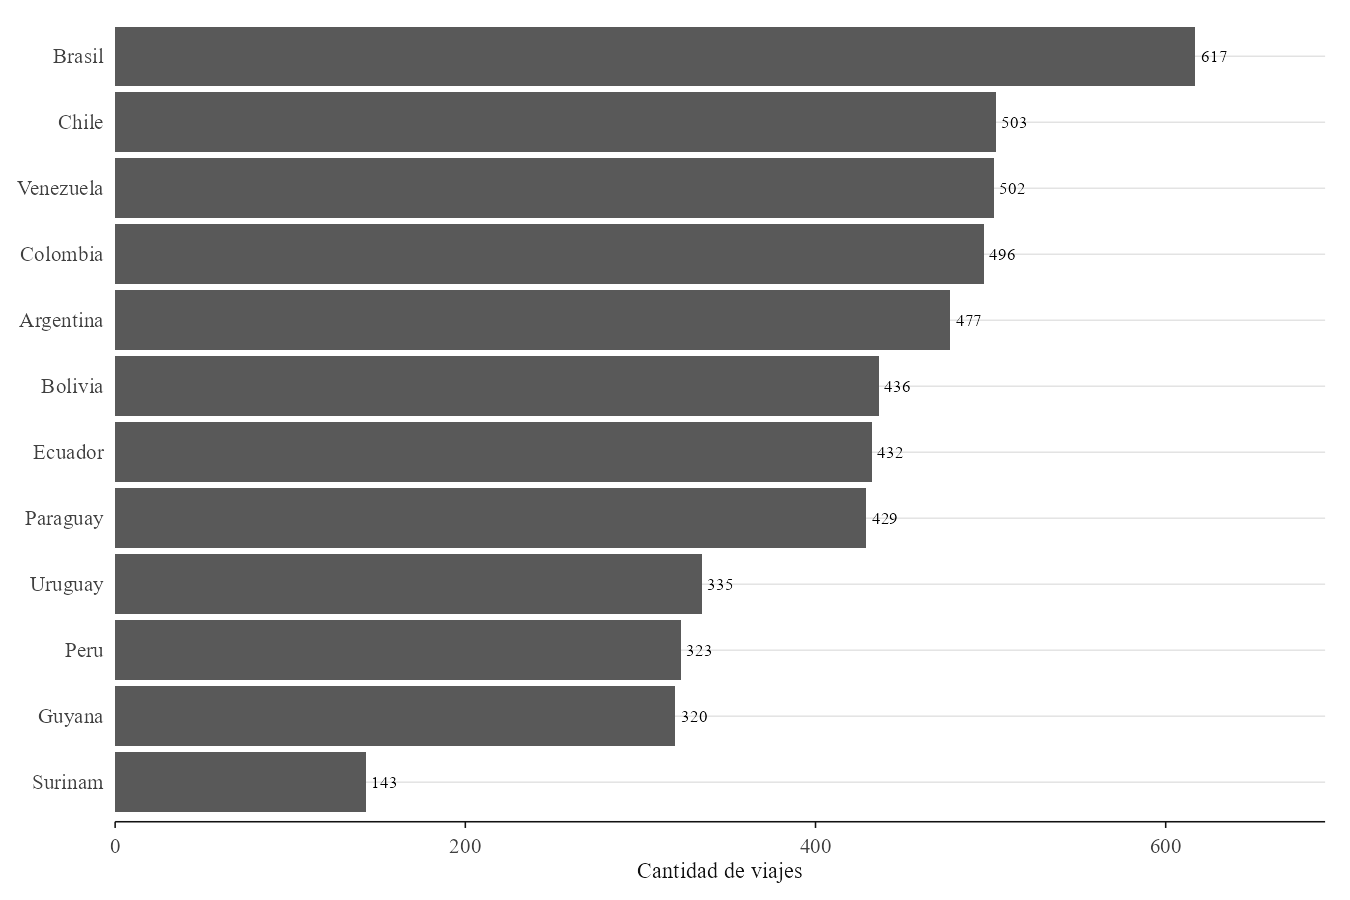

The table this chart was drawn from, first rows:
Pais_ES, n_viajes
Brasil, 617
Chile, 503
Venezuela, 502
Colombia, 496
Argentina, 477
Bolivia, 436
Ecuador, 432
Paraguay, 429
Uruguay, 335
Peru, 323
Guyana, 320
Surinam, 143
